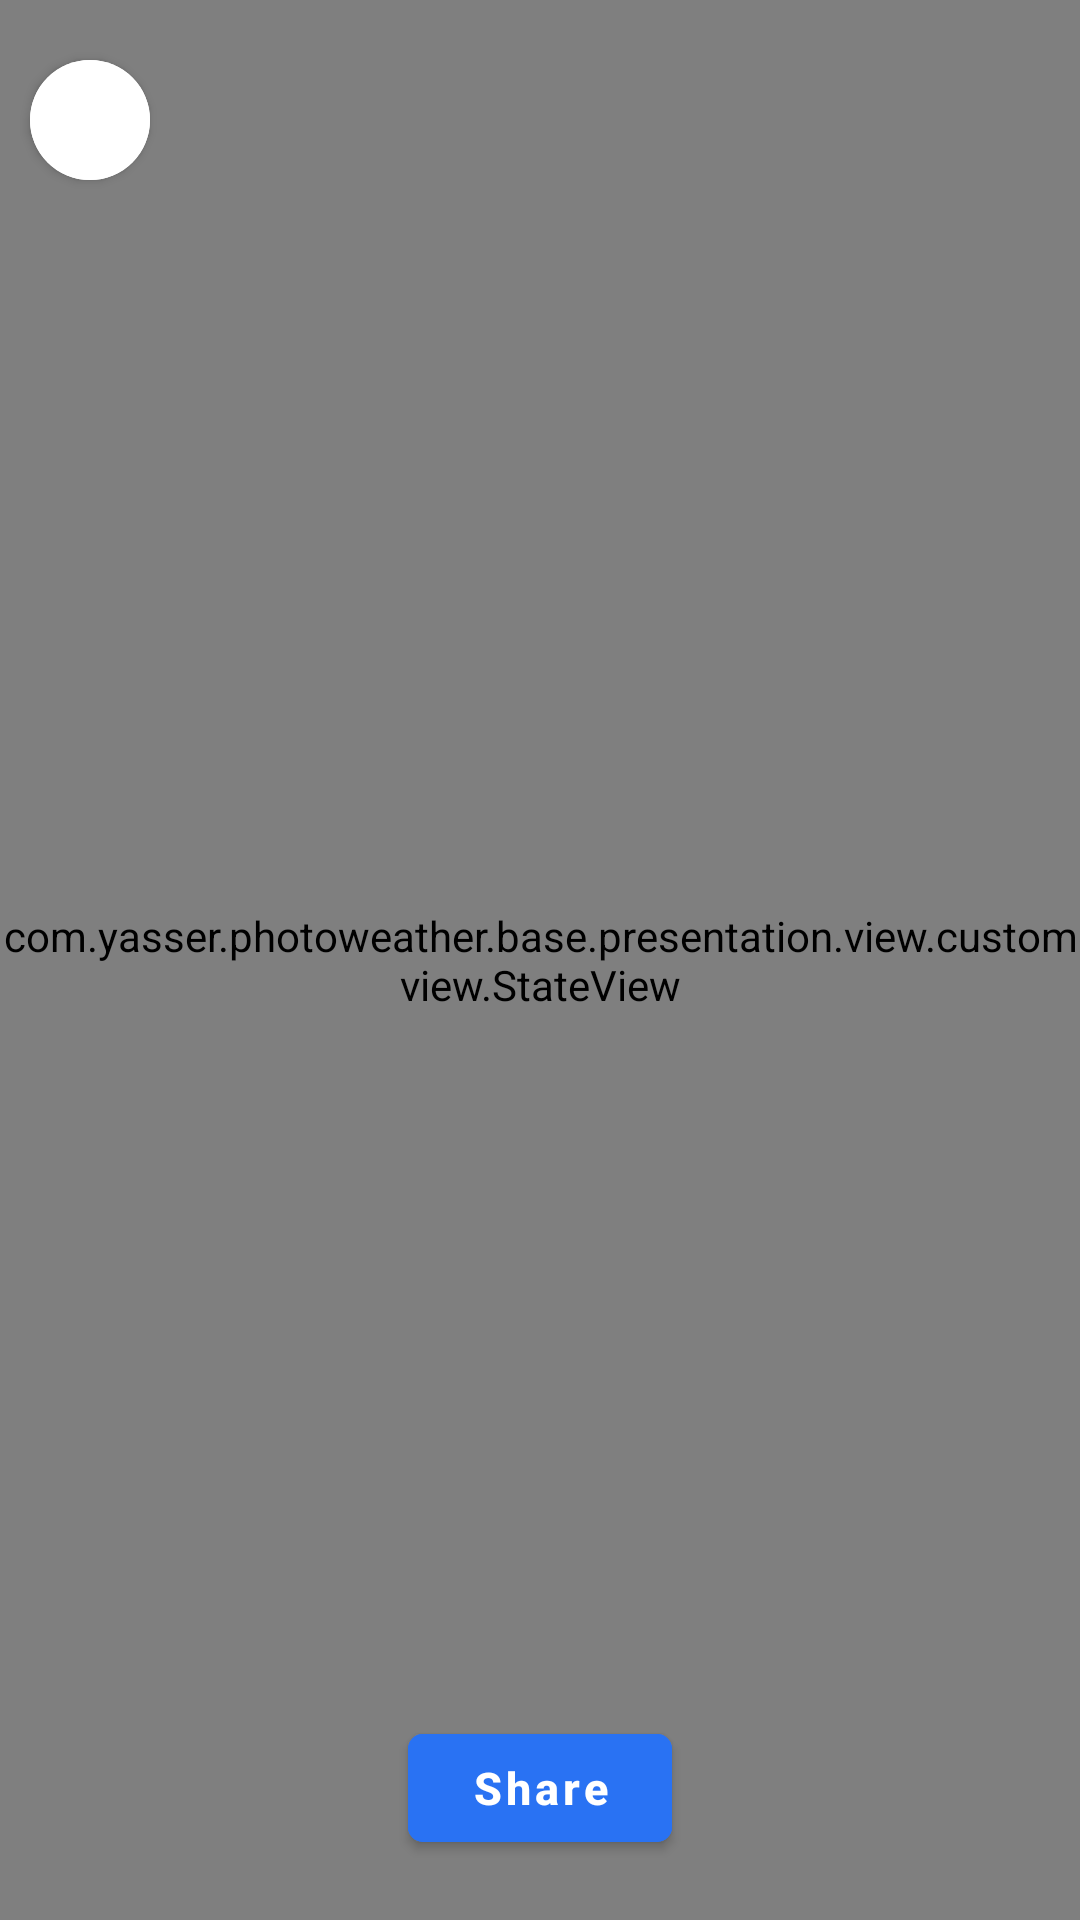

Here is an Android app screen rendered from its layout file. Give the layout XML and the strings, colors and styles it references.
<!-- AndroidManifest.xml: application theme Theme.PhotoWeather -->
<!-- res/layout/fragment_preview.xml -->
<?xml version="1.0" encoding="utf-8"?>
<androidx.constraintlayout.widget.ConstraintLayout xmlns:android="http://schemas.android.com/apk/res/android"
    xmlns:tools="http://schemas.android.com/tools"
    android:layout_width="match_parent"
    android:layout_height="match_parent"
    android:background="@color/black"
    xmlns:app="http://schemas.android.com/apk/res-auto"
    tools:context=".modules.preview.presentation.view.PreviewFragment">


    <ImageView
        android:layout_width="@dimen/dimen_0dp"
        android:layout_height="@dimen/dimen_0dp"
        android:id="@+id/preview_image"
        app:layout_constraintStart_toStartOf="parent"
        app:layout_constraintEnd_toEndOf="parent"
        app:layout_constraintTop_toTopOf="parent"
        app:layout_constraintBottom_toBottomOf="parent"
        />


    <com.google.android.material.button.MaterialButton
        android:layout_width="@dimen/dimen_40dp"
        android:layout_height="@dimen/dimen_40dp"
        android:backgroundTint="@color/white"
        app:icon="@drawable/ic_back"
        android:id="@+id/back_btn"
        app:iconSize="@dimen/dimen_16dp"
        app:iconTint="@color/black"
        app:iconGravity="textStart"
        android:layout_marginHorizontal="@dimen/dimen_10dp"
        android:layout_marginVertical="@dimen/dimen_20dp"
        android:padding="@dimen/dimen_0dp"
        app:iconPadding="@dimen/dimen_0dp"
        android:insetLeft="@dimen/dimen_0dp"
        android:insetTop="@dimen/dimen_0dp"
        android:insetRight="@dimen/dimen_0dp"
        android:insetBottom="@dimen/dimen_0dp"
        app:shapeAppearance="@style/ShapeAppearanceOverlay.Thmanyah.Button.Circle"
        app:layout_constraintStart_toStartOf="parent"
        app:layout_constraintTop_toTopOf="parent"
        />


    <com.google.android.material.button.MaterialButton
        android:layout_width="wrap_content"
        android:layout_height="wrap_content"
        android:id="@+id/share_btn"
        app:cornerRadius="@dimen/dimen_5dp"
        android:backgroundTint="@color/colorPrimary"
        android:text="@string/share"
        android:textColor="@color/white"
        android:textAllCaps="false"
        android:textSize="@dimen/dimen_15sp"
        android:layout_margin="@dimen/dimen_20dp"
        android:textStyle="bold"
        android:drawableTint="@color/white"
        android:drawableLeft="@drawable/ic_baseline_share_24"
        app:layout_constraintBottom_toBottomOf="parent"
        app:layout_constraintStart_toStartOf="parent"
        app:layout_constraintEnd_toEndOf="parent"
        />


    <com.yasser.photoweather.base.presentation.view.customview.StateView
        android:layout_width="@dimen/dimen_0dp"
        android:layout_height="@dimen/dimen_0dp"
        android:id="@+id/stateView"
        app:layout_constraintStart_toStartOf="parent"
        app:layout_constraintEnd_toEndOf="parent"
        app:layout_constraintTop_toTopOf="parent"
        app:layout_constraintBottom_toBottomOf="parent"
        />



</androidx.constraintlayout.widget.ConstraintLayout>
<!-- resources referenced by this layout -->
<resources>
  <color name="black">#FF000000</color>
  <color name="colorPrimary">@color/colorBlue92</color>
  <color name="white">#FFFFFFFF</color>
  <dimen name="dimen_0dp">0dp</dimen>
  <dimen name="dimen_10dp">10dp</dimen>
  <dimen name="dimen_15sp">15sp</dimen>
  <dimen name="dimen_16dp">16dp</dimen>
  <dimen name="dimen_20dp">20dp</dimen>
  <dimen name="dimen_40dp">40dp</dimen>
  <dimen name="dimen_5dp">5dp</dimen>
  <string name="share">Share</string>
  <style name="ShapeAppearanceOverlay.Thmanyah.Button.Circle" parent="">
          <item name="cornerFamily">rounded</item>
          <item name="cornerSize">50%</item>
      </style>
  <style name="Theme.PhotoWeather" parent="Theme.MaterialComponents.Light.NoActionBar">
          
          <item name="colorPrimary">@color/colorPrimary</item>
          <item name="colorPrimaryVariant">@color/colorPrimary</item>
          <item name="colorOnPrimary">@color/colorPrimary</item>
  
          
          <item name="android:statusBarColor">@color/colorRegentGray</item>
          
      </style>
  <color name="colorBlue92">#2972F3</color>
  <color name="colorRegentGray">#8C989C</color>
</resources>
